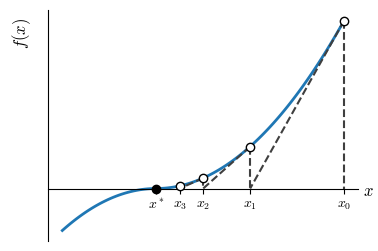

Here is the Python script that generated this plot:
# -*- coding: utf-8 -*-
"""
Ilustra el método de Newton-Raphson

[redacted]
"""
from __future__ import division, print_function
import numpy as np
import matplotlib.pyplot as plt

plt.rcParams["mathtext.fontset"] = "cm"
plt.rcParams["axes.spines.top"] = False
plt.rcParams["axes.spines.right"] = False



fun = lambda x: 0.3*np.abs(x)*x
grad = lambda x: 0.6*np.abs(x)

x = np.linspace(-2, 4, 100)
y = fun(x)



#%% Graficacion
plt.figure(figsize=(4, 3))
ax = plt.gca()
ax.plot(x, y, linewidth=2)
x0 = 4
x_iter = [x0]
ax.plot([x0, x0], [fun(x0), 0], color="#3f3f3f", linewidth=1.5,
        linestyle="dashed")
ax.plot([x0], [fun(x0)], marker="o", mec="black", mfc="white",
        linewidth=0, zorder=5)
for cont in range(3):
    x1 = x0 - fun(x0)/grad(x0)
    x_iter.append(x1)
    ax.plot([x0, x1], [fun(x0), 0], color="#3f3f3f", linewidth=1.5,
            linestyle="dashed", zorder=4)
    ax.plot([x1, x1], [fun(x1), 0], color="#3f3f3f", linewidth=1.5,
            linestyle="dashed", zorder=4)
    ax.plot([x1], [fun(x1)], marker="o", mec="black",
            mfc="white", linewidth=0, zorder=5)
    x0 = x1
ax.plot([0], [0], marker="o",
         mec="black", mfc="black", linewidth=0)
plt.xticks(x_iter + [0], [r"$x_{}$".format(k) for k in range(4)] + [r"$x^*$"])
plt.yticks([])
plt.xlabel(r"$x$", horizontalalignment="right", fontsize=12)
plt.ylabel(r"$f(x)$", fontsize=12)
ax.spines['bottom'].set_position(('data',0))
ax.xaxis.set_label_coords(1.05, 0.25)
ax.yaxis.set_label_coords(-0.05, 0.9)
plt.savefig("newton_iter.pdf", bbox_inches="tight")
plt.savefig("newton_iter.svg", bbox_inches="tight", transparent=True)
plt.show()
